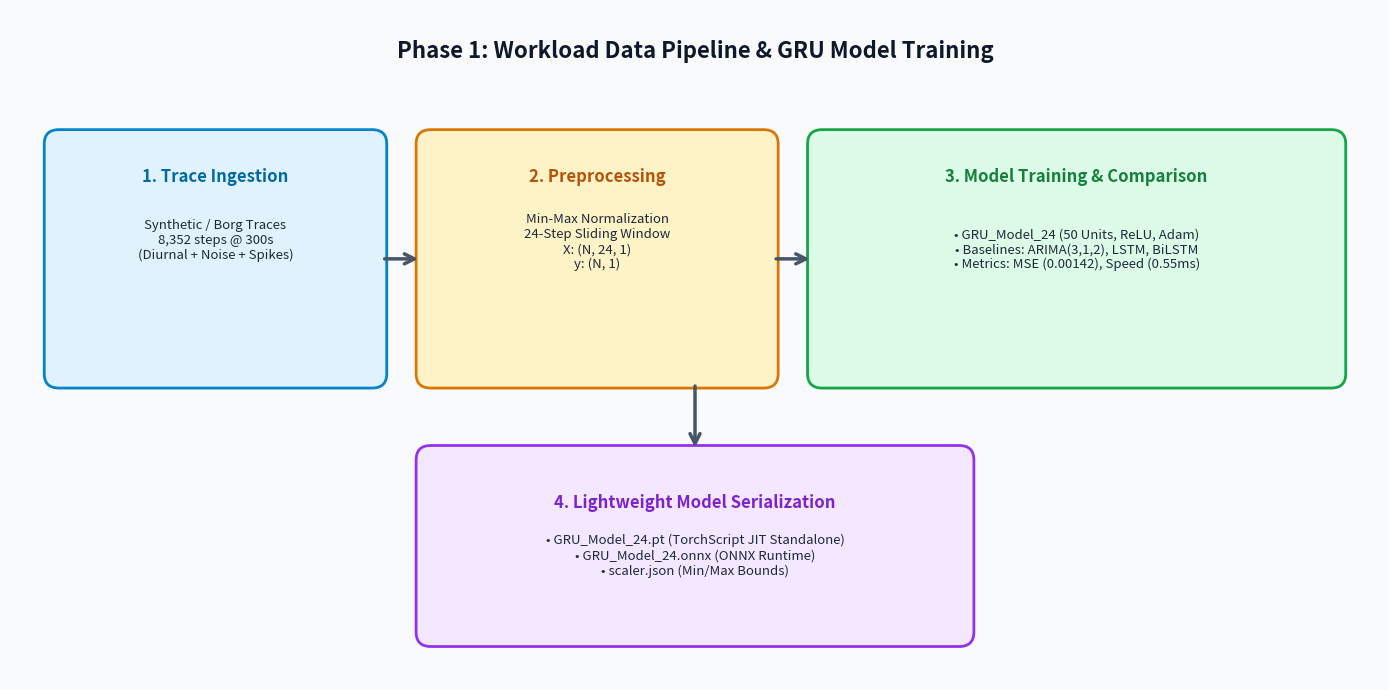
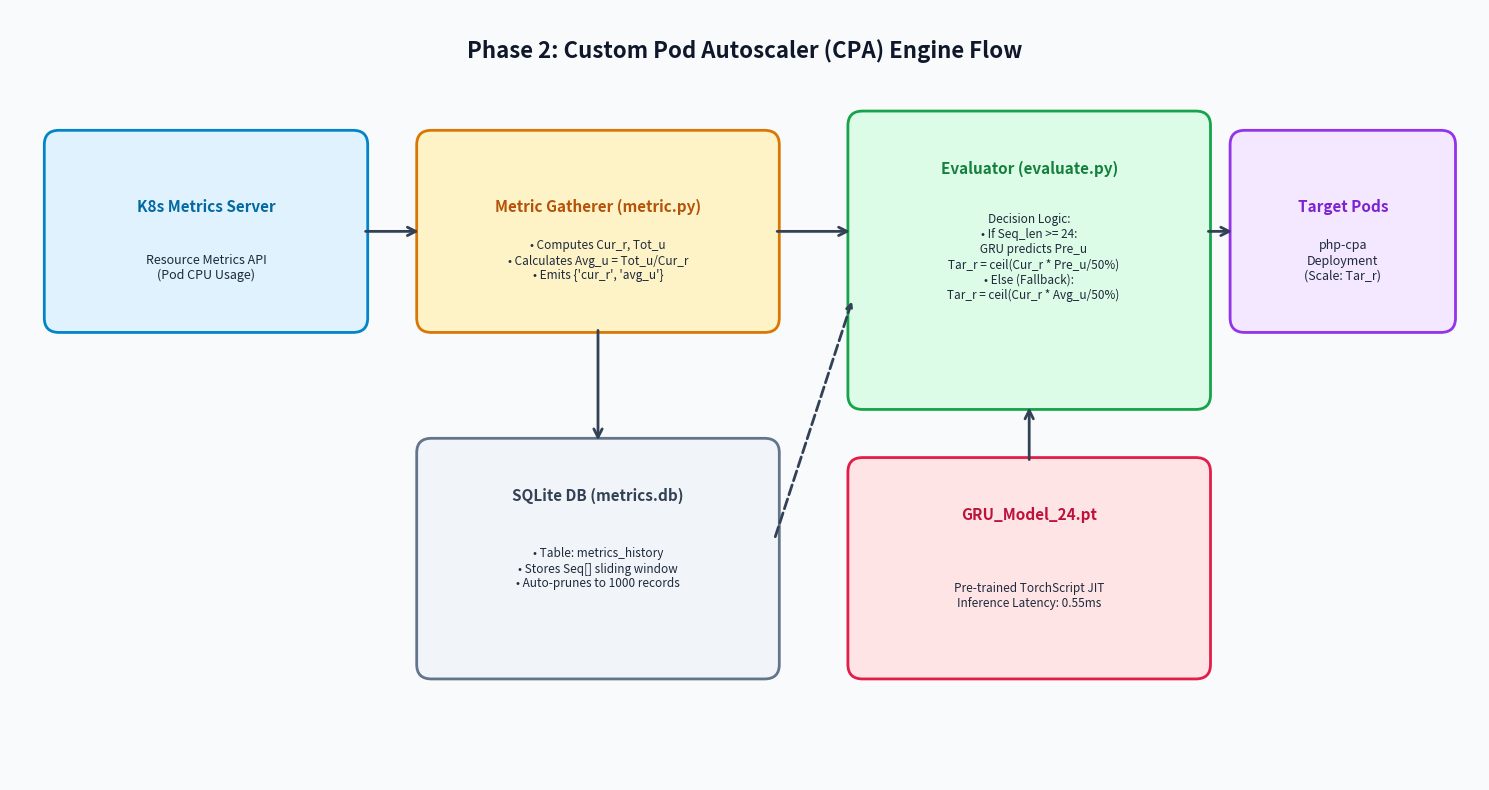
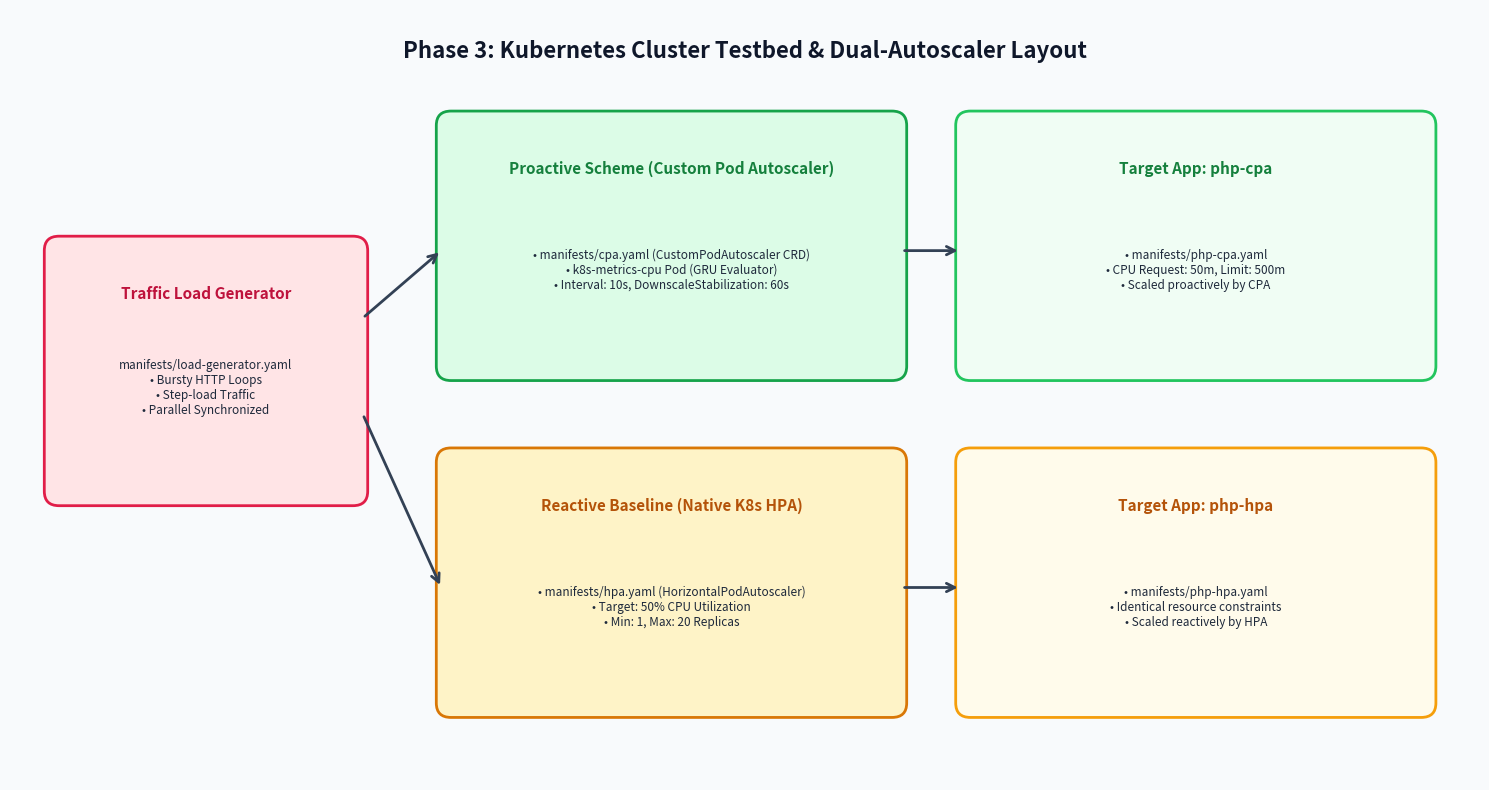
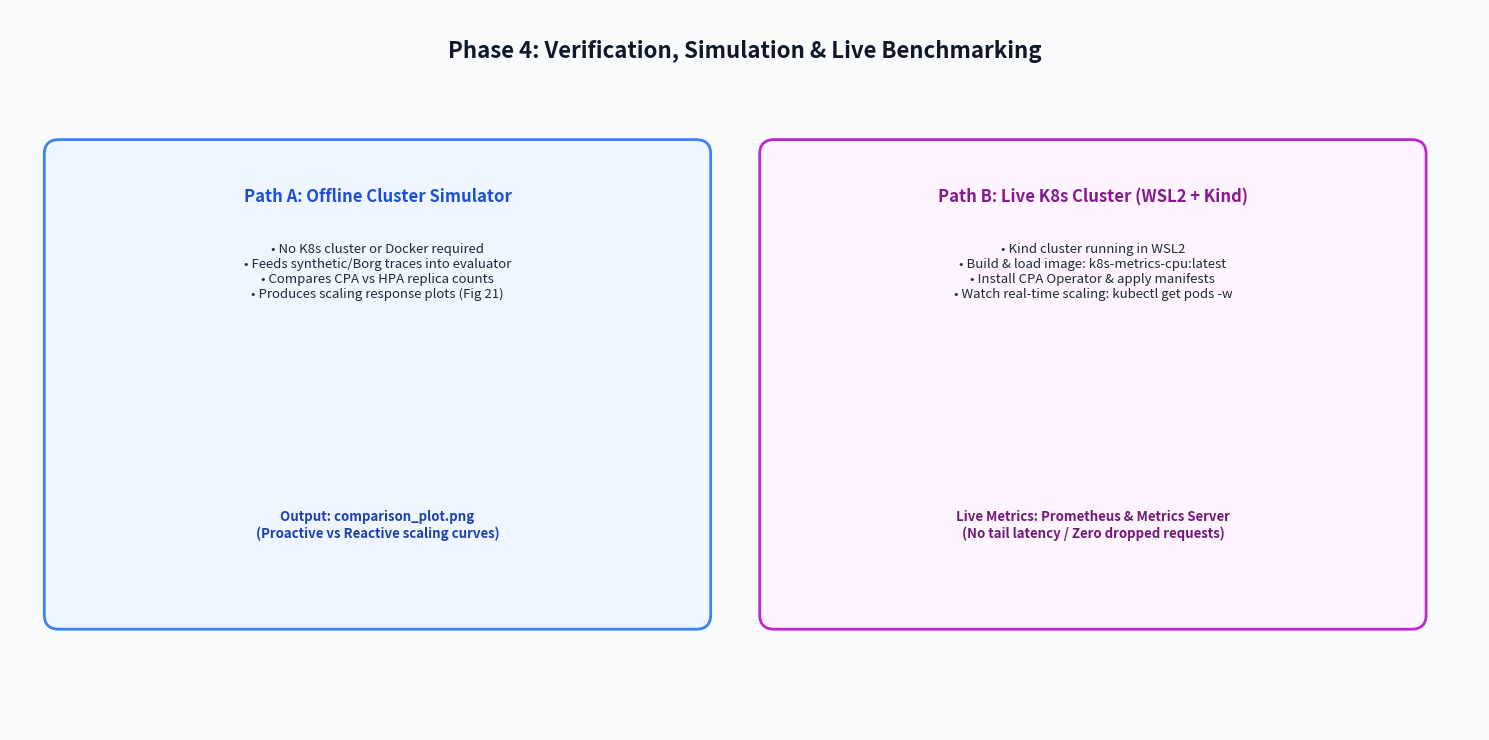

Python code for these plots, in order:
"""
Generate high-resolution visual architectural diagrams for all phases.
Saves PNG diagram images to docs/plans/images/
"""

import os
import matplotlib.pyplot as plt
import matplotlib.patches as patches


def create_phase1_diagram(output_path="docs/plans/images/phase1_architecture.png"):
    os.makedirs(os.path.dirname(output_path), exist_ok=True)
    fig, ax = plt.subplots(figsize=(14, 7), dpi=300)
    ax.set_xlim(0, 14)
    ax.set_ylim(0, 7)
    ax.axis("off")

    # Background canvas
    fig.patch.set_facecolor("#f8fafc")
    ax.set_facecolor("#f8fafc")

    # Title
    ax.text(7, 6.5, "Phase 1: Workload Data Pipeline & GRU Model Training", 
            fontsize=16, fontweight="bold", ha="center", color="#0f172a")

    # Box 1: Data Ingestion
    rect1 = patches.FancyBboxPatch((0.5, 3.2), 3.2, 2.4, boxstyle="round,pad=0.15", 
                                  facecolor="#e0f2fe", edgecolor="#0284c7", linewidth=2)
    ax.add_patch(rect1)
    ax.text(2.1, 5.2, "1. Trace Ingestion", fontsize=12, fontweight="bold", ha="center", color="#0369a1")
    ax.text(2.1, 4.4, "Synthetic / Borg Traces\n8,352 steps @ 300s\n(Diurnal + Noise + Spikes)", 
            fontsize=9.5, ha="center", color="#1e293b")

    # Box 2: Preprocessing
    rect2 = patches.FancyBboxPatch((4.3, 3.2), 3.4, 2.4, boxstyle="round,pad=0.15", 
                                  facecolor="#fef3c7", edgecolor="#d97706", linewidth=2)
    ax.add_patch(rect2)
    ax.text(6.0, 5.2, "2. Preprocessing", fontsize=12, fontweight="bold", ha="center", color="#b45309")
    ax.text(6.0, 4.3, "Min-Max Normalization\n24-Step Sliding Window\nX: (N, 24, 1)\ny: (N, 1)", 
            fontsize=9.5, ha="center", color="#1e293b")

    # Box 3: Model Training
    rect3 = patches.FancyBboxPatch((8.3, 3.2), 5.2, 2.4, boxstyle="round,pad=0.15", 
                                  facecolor="#dcfce7", edgecolor="#16a34a", linewidth=2)
    ax.add_patch(rect3)
    ax.text(10.9, 5.2, "3. Model Training & Comparison", fontsize=12, fontweight="bold", ha="center", color="#15803d")
    ax.text(10.9, 4.3, "• GRU_Model_24 (50 Units, ReLU, Adam)\n• Baselines: ARIMA(3,1,2), LSTM, BiLSTM\n• Metrics: MSE (0.00142), Speed (0.55ms)", 
            fontsize=9.5, ha="center", color="#1e293b")

    # Box 4: Serialization
    rect4 = patches.FancyBboxPatch((4.3, 0.5), 5.4, 1.8, boxstyle="round,pad=0.15", 
                                  facecolor="#f3e8ff", edgecolor="#9333ea", linewidth=2)
    ax.add_patch(rect4)
    ax.text(7.0, 1.8, "4. Lightweight Model Serialization", fontsize=12, fontweight="bold", ha="center", color="#7e22ce")
    ax.text(7.0, 1.1, "• GRU_Model_24.pt (TorchScript JIT Standalone)\n• GRU_Model_24.onnx (ONNX Runtime)\n• scaler.json (Min/Max Bounds)", 
            fontsize=9.5, ha="center", color="#1e293b")

    # Connecting Arrows
    arrow_props = dict(arrowstyle="->", color="#475569", lw=2.5, mutation_scale=18)
    ax.annotate("", xy=(4.2, 4.4), xytext=(3.8, 4.4), arrowprops=arrow_props)
    ax.annotate("", xy=(8.2, 4.4), xytext=(7.8, 4.4), arrowprops=arrow_props)
    ax.annotate("", xy=(7.0, 2.4), xytext=(7.0, 3.1), arrowprops=arrow_props)

    plt.tight_layout()
    plt.savefig(output_path, dpi=300, bbox_inches="tight")
    plt.close()
    print(f"Generated {output_path}")


def create_phase2_diagram(output_path="docs/plans/images/phase2_architecture.png"):
    os.makedirs(os.path.dirname(output_path), exist_ok=True)
    fig, ax = plt.subplots(figsize=(15, 8), dpi=300)
    ax.set_xlim(0, 15)
    ax.set_ylim(0, 8)
    ax.axis("off")

    fig.patch.set_facecolor("#f8fafc")
    ax.set_facecolor("#f8fafc")

    ax.text(7.5, 7.5, "Phase 2: Custom Pod Autoscaler (CPA) Engine Flow", 
            fontsize=16, fontweight="bold", ha="center", color="#0f172a")

    # Metrics Server
    p1 = patches.FancyBboxPatch((0.5, 4.8), 3.0, 1.8, boxstyle="round,pad=0.15", 
                                facecolor="#e0f2fe", edgecolor="#0284c7", linewidth=2)
    ax.add_patch(p1)
    ax.text(2.0, 5.9, "K8s Metrics Server", fontsize=11, fontweight="bold", ha="center", color="#0369a1")
    ax.text(2.0, 5.2, "Resource Metrics API\n(Pod CPU Usage)", fontsize=9, ha="center", color="#1e293b")

    # Metric Gatherer
    p2 = patches.FancyBboxPatch((4.3, 4.8), 3.4, 1.8, boxstyle="round,pad=0.15", 
                                facecolor="#fef3c7", edgecolor="#d97706", linewidth=2)
    ax.add_patch(p2)
    ax.text(6.0, 5.9, "Metric Gatherer (metric.py)", fontsize=11, fontweight="bold", ha="center", color="#b45309")
    ax.text(6.0, 5.2, "• Computes Cur_r, Tot_u\n• Calculates Avg_u = Tot_u/Cur_r\n• Emits {'cur_r', 'avg_u'}", 
            fontsize=8.5, ha="center", color="#1e293b")

    # SQLite DB
    p3 = patches.FancyBboxPatch((4.3, 1.2), 3.4, 2.2, boxstyle="round,pad=0.15", 
                                facecolor="#f1f5f9", edgecolor="#64748b", linewidth=2)
    ax.add_patch(p3)
    ax.text(6.0, 2.9, "SQLite DB (metrics.db)", fontsize=11, fontweight="bold", ha="center", color="#334155")
    ax.text(6.0, 2.0, "• Table: metrics_history\n• Stores Seq[] sliding window\n• Auto-prunes to 1000 records", 
            fontsize=8.5, ha="center", color="#1e293b")

    # Evaluator
    p4 = patches.FancyBboxPatch((8.7, 4.0), 3.4, 2.8, boxstyle="round,pad=0.15", 
                                facecolor="#dcfce7", edgecolor="#16a34a", linewidth=2)
    ax.add_patch(p4)
    ax.text(10.4, 6.3, "Evaluator (evaluate.py)", fontsize=11, fontweight="bold", ha="center", color="#15803d")
    ax.text(10.4, 5.0, "Decision Logic:\n• If Seq_len >= 24:\n   GRU predicts Pre_u\n   Tar_r = ceil(Cur_r * Pre_u/50%)\n• Else (Fallback):\n   Tar_r = ceil(Cur_r * Avg_u/50%)", 
            fontsize=8.5, ha="center", color="#1e293b")

    # Target Deployment
    p5 = patches.FancyBboxPatch((12.6, 4.8), 2.0, 1.8, boxstyle="round,pad=0.15", 
                                facecolor="#f3e8ff", edgecolor="#9333ea", linewidth=2)
    ax.add_patch(p5)
    ax.text(13.6, 5.9, "Target Pods", fontsize=11, fontweight="bold", ha="center", color="#7e22ce")
    ax.text(13.6, 5.2, "php-cpa\nDeployment\n(Scale: Tar_r)", fontsize=9, ha="center", color="#1e293b")

    # Model file
    p6 = patches.FancyBboxPatch((8.7, 1.2), 3.4, 2.0, boxstyle="round,pad=0.15", 
                                facecolor="#ffe4e6", edgecolor="#e11d48", linewidth=2)
    ax.add_patch(p6)
    ax.text(10.4, 2.7, "GRU_Model_24.pt", fontsize=11, fontweight="bold", ha="center", color="#be123c")
    ax.text(10.4, 1.8, "Pre-trained TorchScript JIT\nInference Latency: 0.55ms", fontsize=8.5, ha="center", color="#1e293b")

    # Connecting Arrows
    arrow_props = dict(arrowstyle="->", color="#334155", lw=2, mutation_scale=15)
    ax.annotate("", xy=(4.2, 5.7), xytext=(3.6, 5.7), arrowprops=arrow_props)
    ax.annotate("", xy=(6.0, 3.5), xytext=(6.0, 4.7), arrowprops=arrow_props)
    ax.annotate("", xy=(8.6, 5.7), xytext=(7.8, 5.7), arrowprops=arrow_props)
    ax.annotate("", xy=(8.6, 5.0), xytext=(7.8, 2.5), arrowprops=dict(arrowstyle="->", color="#334155", lw=2, linestyle="--"))
    ax.annotate("", xy=(10.4, 3.9), xytext=(10.4, 3.3), arrowprops=arrow_props)
    ax.annotate("", xy=(12.5, 5.7), xytext=(12.2, 5.7), arrowprops=arrow_props)

    plt.tight_layout()
    plt.savefig(output_path, dpi=300, bbox_inches="tight")
    plt.close()
    print(f"Generated {output_path}")


def create_phase3_diagram(output_path="docs/plans/images/phase3_architecture.png"):
    os.makedirs(os.path.dirname(output_path), exist_ok=True)
    fig, ax = plt.subplots(figsize=(15, 8), dpi=300)
    ax.set_xlim(0, 15)
    ax.set_ylim(0, 8)
    ax.axis("off")

    fig.patch.set_facecolor("#f8fafc")
    ax.set_facecolor("#f8fafc")

    ax.text(7.5, 7.5, "Phase 3: Kubernetes Cluster Testbed & Dual-Autoscaler Layout", 
            fontsize=16, fontweight="bold", ha="center", color="#0f172a")

    # Load Generator
    p_load = patches.FancyBboxPatch((0.5, 3.0), 3.0, 2.5, boxstyle="round,pad=0.15", 
                                   facecolor="#ffe4e6", edgecolor="#e11d48", linewidth=2)
    ax.add_patch(p_load)
    ax.text(2.0, 5.0, "Traffic Load Generator", fontsize=11, fontweight="bold", ha="center", color="#be123c")
    ax.text(2.0, 3.8, "manifests/load-generator.yaml\n• Bursty HTTP Loops\n• Step-load Traffic\n• Parallel Synchronized", 
            fontsize=8.5, ha="center", color="#1e293b")

    # Proactive Branch (Upper)
    p_cpa = patches.FancyBboxPatch((4.5, 4.3), 4.5, 2.5, boxstyle="round,pad=0.15", 
                                  facecolor="#dcfce7", edgecolor="#16a34a", linewidth=2)
    ax.add_patch(p_cpa)
    ax.text(6.75, 6.3, "Proactive Scheme (Custom Pod Autoscaler)", fontsize=11, fontweight="bold", ha="center", color="#15803d")
    ax.text(6.75, 5.1, "• manifests/cpa.yaml (CustomPodAutoscaler CRD)\n• k8s-metrics-cpu Pod (GRU Evaluator)\n• Interval: 10s, DownscaleStabilization: 60s", 
            fontsize=8.5, ha="center", color="#1e293b")

    p_cpa_pod = patches.FancyBboxPatch((9.8, 4.3), 4.6, 2.5, boxstyle="round,pad=0.15", 
                                      facecolor="#f0fdf4", edgecolor="#22c55e", linewidth=2)
    ax.add_patch(p_cpa_pod)
    ax.text(12.1, 6.3, "Target App: php-cpa", fontsize=11, fontweight="bold", ha="center", color="#15803d")
    ax.text(12.1, 5.1, "• manifests/php-cpa.yaml\n• CPU Request: 50m, Limit: 500m\n• Scaled proactively by CPA", 
            fontsize=8.5, ha="center", color="#1e293b")

    # Reactive Branch (Lower)
    p_hpa = patches.FancyBboxPatch((4.5, 0.8), 4.5, 2.5, boxstyle="round,pad=0.15", 
                                  facecolor="#fef3c7", edgecolor="#d97706", linewidth=2)
    ax.add_patch(p_hpa)
    ax.text(6.75, 2.8, "Reactive Baseline (Native K8s HPA)", fontsize=11, fontweight="bold", ha="center", color="#b45309")
    ax.text(6.75, 1.6, "• manifests/hpa.yaml (HorizontalPodAutoscaler)\n• Target: 50% CPU Utilization\n• Min: 1, Max: 20 Replicas", 
            fontsize=8.5, ha="center", color="#1e293b")

    p_hpa_pod = patches.FancyBboxPatch((9.8, 0.8), 4.6, 2.5, boxstyle="round,pad=0.15", 
                                      facecolor="#fffbeb", edgecolor="#f59e0b", linewidth=2)
    ax.add_patch(p_hpa_pod)
    ax.text(12.1, 2.8, "Target App: php-hpa", fontsize=11, fontweight="bold", ha="center", color="#b45309")
    ax.text(12.1, 1.6, "• manifests/php-hpa.yaml\n• Identical resource constraints\n• Scaled reactively by HPA", 
            fontsize=8.5, ha="center", color="#1e293b")

    # Arrows
    arrow_props = dict(arrowstyle="->", color="#334155", lw=2, mutation_scale=15)
    ax.annotate("", xy=(4.4, 5.5), xytext=(3.6, 4.8), arrowprops=arrow_props)
    ax.annotate("", xy=(4.4, 2.0), xytext=(3.6, 3.8), arrowprops=arrow_props)
    ax.annotate("", xy=(9.7, 5.5), xytext=(9.1, 5.5), arrowprops=arrow_props)
    ax.annotate("", xy=(9.7, 2.0), xytext=(9.1, 2.0), arrowprops=arrow_props)

    plt.tight_layout()
    plt.savefig(output_path, dpi=300, bbox_inches="tight")
    plt.close()
    print(f"Generated {output_path}")


def create_phase4_diagram(output_path="docs/plans/images/phase4_architecture.png"):
    os.makedirs(os.path.dirname(output_path), exist_ok=True)
    fig, ax = plt.subplots(figsize=(15, 7.5), dpi=300)
    ax.set_xlim(0, 15)
    ax.set_ylim(0, 7.5)
    ax.axis("off")

    fig.patch.set_facecolor("#f8fafc")
    ax.set_facecolor("#f8fafc")

    ax.text(7.5, 7.0, "Phase 4: Verification, Simulation & Live Benchmarking", 
            fontsize=16, fontweight="bold", ha="center", color="#0f172a")

    # Path A: Simulator
    p_sim = patches.FancyBboxPatch((0.5, 1.2), 6.5, 4.8, boxstyle="round,pad=0.15", 
                                  facecolor="#eff6ff", edgecolor="#3b82f6", linewidth=2)
    ax.add_patch(p_sim)
    ax.text(3.75, 5.5, "Path A: Offline Cluster Simulator", fontsize=12, fontweight="bold", ha="center", color="#1d4ed8")
    ax.text(3.75, 4.5, "• No K8s cluster or Docker required\n• Feeds synthetic/Borg traces into evaluator\n• Compares CPA vs HPA replica counts\n• Produces scaling response plots (Fig 21)", 
            fontsize=9.5, ha="center", color="#1e293b")
    ax.text(3.75, 2.0, "Output: comparison_plot.png\n(Proactive vs Reactive scaling curves)", 
            fontsize=9.5, fontweight="bold", ha="center", color="#1e40af")

    # Path B: Live K8s
    p_k8s = patches.FancyBboxPatch((7.8, 1.2), 6.5, 4.8, boxstyle="round,pad=0.15", 
                                  facecolor="#fdf4ff", edgecolor="#c026d3", linewidth=2)
    ax.add_patch(p_k8s)
    ax.text(11.05, 5.5, "Path B: Live K8s Cluster (WSL2 + Kind)", fontsize=12, fontweight="bold", ha="center", color="#86198f")
    ax.text(11.05, 4.5, "• Kind cluster running in WSL2\n• Build & load image: k8s-metrics-cpu:latest\n• Install CPA Operator & apply manifests\n• Watch real-time scaling: kubectl get pods -w", 
            fontsize=9.5, ha="center", color="#1e293b")
    ax.text(11.05, 2.0, "Live Metrics: Prometheus & Metrics Server\n(No tail latency / Zero dropped requests)", 
            fontsize=9.5, fontweight="bold", ha="center", color="#701a75")

    plt.tight_layout()
    plt.savefig(output_path, dpi=300, bbox_inches="tight")
    plt.close()
    print(f"Generated {output_path}")


if __name__ == "__main__":
    create_phase1_diagram()
    create_phase2_diagram()
    create_phase3_diagram()
    create_phase4_diagram()
